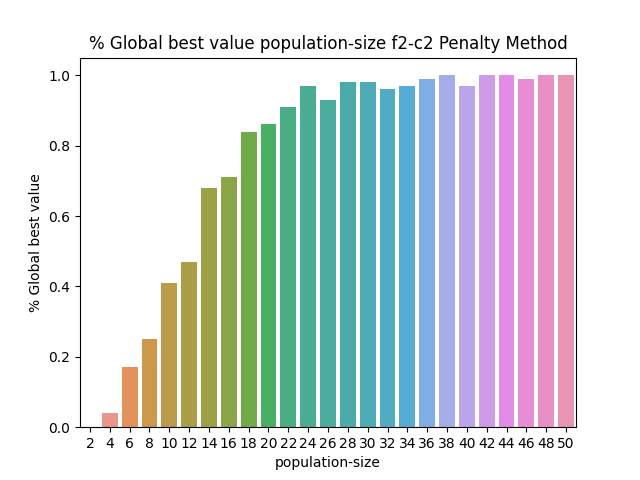

The table this chart was drawn from, first rows:
BehaviorSpace results (NetLogo 6.3.0)
PSO_NL_Template.nlogo
population-size-f2-c2-penalty
12/31/2022 00:20:52:810 +0100
min-pxcor, max-pxcor, min-pycor, max-pycor
-100, 100, -100, 100
[run number], trails-mode, particle-inertia, path-to-load, swarm-confidence, highlight-mode, penalty, constraint_handling_method, Constraint, fitness_function, Constraints, path-to-save, population-size, personal-confidence, particle-speed-limit, [step], global-best-val, iterations
3, None, 0.5, filename.txt, 1, Best found, 0.5, Penalty Method, Constraint 2, F2 Schwefel Function, true, filename.txt, 2, 1, 10, 600, 0.4289, 600
1, None, 0.5, filename.txt, 1, Best found, 0.5, Penalty Method, Constraint 2, F2 Schwefel Function, true, filename.txt, 2, 1, 10, 600, 0.344, 600
8, None, 0.5, filename.txt, 1, Best found, 0.5, Penalty Method, Constraint 2, F2 Schwefel Function, true, filename.txt, 2, 1, 10, 600, 0.3326, 600
5, None, 0.5, filename.txt, 1, Best found, 0.5, Penalty Method, Constraint 2, F2 Schwefel Function, true, filename.txt, 2, 1, 10, 600, 0.3957, 600
4, None, 0.5, filename.txt, 1, Best found, 0.5, Penalty Method, Constraint 2, F2 Schwefel Function, true, filename.txt, 2, 1, 10, 600, 0.4259, 600
7, None, 0.5, filename.txt, 1, Best found, 0.5, Penalty Method, Constraint 2, F2 Schwefel Function, true, filename.txt, 2, 1, 10, 600, 0.4017, 600
6, None, 0.5, filename.txt, 1, Best found, 0.5, Penalty Method, Constraint 2, F2 Schwefel Function, true, filename.txt, 2, 1, 10, 600, 0.4165, 600
2, None, 0.5, filename.txt, 1, Best found, 0.5, Penalty Method, Constraint 2, F2 Schwefel Function, true, filename.txt, 2, 1, 10, 600, 0.341, 600
10, None, 0.5, filename.txt, 1, Best found, 0.5, Penalty Method, Constraint 2, F2 Schwefel Function, true, filename.txt, 2, 1, 10, 600, 0.344, 600
9, None, 0.5, filename.txt, 1, Best found, 0.5, Penalty Method, Constraint 2, F2 Schwefel Function, true, filename.txt, 2, 1, 10, 600, 0.3168, 600
11, None, 0.5, filename.txt, 1, Best found, 0.5, Penalty Method, Constraint 2, F2 Schwefel Function, true, filename.txt, 2, 1, 10, 600, 0.3881, 600
12, None, 0.5, filename.txt, 1, Best found, 0.5, Penalty Method, Constraint 2, F2 Schwefel Function, true, filename.txt, 2, 1, 10, 600, 0.2223, 600
15, None, 0.5, filename.txt, 1, Best found, 0.5, Penalty Method, Constraint 2, F2 Schwefel Function, true, filename.txt, 2, 1, 10, 600, 0.4054, 600
16, None, 0.5, filename.txt, 1, Best found, 0.5, Penalty Method, Constraint 2, F2 Schwefel Function, true, filename.txt, 2, 1, 10, 600, 0.4024, 600
13, None, 0.5, filename.txt, 1, Best found, 0.5, Penalty Method, Constraint 2, F2 Schwefel Function, true, filename.txt, 2, 1, 10, 600, 0.2947, 600
14, None, 0.5, filename.txt, 1, Best found, 0.5, Penalty Method, Constraint 2, F2 Schwefel Function, true, filename.txt, 2, 1, 10, 600, 0.3835, 600
17, None, 0.5, filename.txt, 1, Best found, 0.5, Penalty Method, Constraint 2, F2 Schwefel Function, true, filename.txt, 2, 1, 10, 600, 0.4995, 600
21, None, 0.5, filename.txt, 1, Best found, 0.5, Penalty Method, Constraint 2, F2 Schwefel Function, true, filename.txt, 2, 1, 10, 600, 0.4942, 600
22, None, 0.5, filename.txt, 1, Best found, 0.5, Penalty Method, Constraint 2, F2 Schwefel Function, true, filename.txt, 2, 1, 10, 600, 0.4443, 600
24, None, 0.5, filename.txt, 1, Best found, 0.5, Penalty Method, Constraint 2, F2 Schwefel Function, true, filename.txt, 2, 1, 10, 600, 0.3759, 600
23, None, 0.5, filename.txt, 1, Best found, 0.5, Penalty Method, Constraint 2, F2 Schwefel Function, true, filename.txt, 2, 1, 10, 600, 0.4853, 600
20, None, 0.5, filename.txt, 1, Best found, 0.5, Penalty Method, Constraint 2, F2 Schwefel Function, true, filename.txt, 2, 1, 10, 600, 0.4261, 600
18, None, 0.5, filename.txt, 1, Best found, 0.5, Penalty Method, Constraint 2, F2 Schwefel Function, true, filename.txt, 2, 1, 10, 600, 0.3031, 600
19, None, 0.5, filename.txt, 1, Best found, 0.5, Penalty Method, Constraint 2, F2 Schwefel Function, true, filename.txt, 2, 1, 10, 600, 0.3897, 600
25, None, 0.5, filename.txt, 1, Best found, 0.5, Penalty Method, Constraint 2, F2 Schwefel Function, true, filename.txt, 2, 1, 10, 600, 0.3713, 600
28, None, 0.5, filename.txt, 1, Best found, 0.5, Penalty Method, Constraint 2, F2 Schwefel Function, true, filename.txt, 2, 1, 10, 600, 0.4524, 600
29, None, 0.5, filename.txt, 1, Best found, 0.5, Penalty Method, Constraint 2, F2 Schwefel Function, true, filename.txt, 2, 1, 10, 600, 0.4889, 600
26, None, 0.5, filename.txt, 1, Best found, 0.5, Penalty Method, Constraint 2, F2 Schwefel Function, true, filename.txt, 2, 1, 10, 600, 0.4567, 600
27, None, 0.5, filename.txt, 1, Best found, 0.5, Penalty Method, Constraint 2, F2 Schwefel Function, true, filename.txt, 2, 1, 10, 600, 0.3929, 600
32, None, 0.5, filename.txt, 1, Best found, 0.5, Penalty Method, Constraint 2, F2 Schwefel Function, true, filename.txt, 2, 1, 10, 600, 0.3356, 600
30, None, 0.5, filename.txt, 1, Best found, 0.5, Penalty Method, Constraint 2, F2 Schwefel Function, true, filename.txt, 2, 1, 10, 600, 0.4017, 600
31, None, 0.5, filename.txt, 1, Best found, 0.5, Penalty Method, Constraint 2, F2 Schwefel Function, true, filename.txt, 2, 1, 10, 600, 0.3569, 600
33, None, 0.5, filename.txt, 1, Best found, 0.5, Penalty Method, Constraint 2, F2 Schwefel Function, true, filename.txt, 2, 1, 10, 600, 0.2296, 600
36, None, 0.5, filename.txt, 1, Best found, 0.5, Penalty Method, Constraint 2, F2 Schwefel Function, true, filename.txt, 2, 1, 10, 600, 0.4764, 600
34, None, 0.5, filename.txt, 1, Best found, 0.5, Penalty Method, Constraint 2, F2 Schwefel Function, true, filename.txt, 2, 1, 10, 600, 0.3795, 600
41, None, 0.5, filename.txt, 1, Best found, 0.5, Penalty Method, Constraint 2, F2 Schwefel Function, true, filename.txt, 2, 1, 10, 600, 0.4554, 600
38, None, 0.5, filename.txt, 1, Best found, 0.5, Penalty Method, Constraint 2, F2 Schwefel Function, true, filename.txt, 2, 1, 10, 600, 0.3832, 600
37, None, 0.5, filename.txt, 1, Best found, 0.5, Penalty Method, Constraint 2, F2 Schwefel Function, true, filename.txt, 2, 1, 10, 600, 0.4853, 600
35, None, 0.5, filename.txt, 1, Best found, 0.5, Penalty Method, Constraint 2, F2 Schwefel Function, true, filename.txt, 2, 1, 10, 600, 0.4381, 600
40, None, 0.5, filename.txt, 1, Best found, 0.5, Penalty Method, Constraint 2, F2 Schwefel Function, true, filename.txt, 2, 1, 10, 600, 0.3221, 600
39, None, 0.5, filename.txt, 1, Best found, 0.5, Penalty Method, Constraint 2, F2 Schwefel Function, true, filename.txt, 2, 1, 10, 600, 0.3089, 600
44, None, 0.5, filename.txt, 1, Best found, 0.5, Penalty Method, Constraint 2, F2 Schwefel Function, true, filename.txt, 2, 1, 10, 600, 0.2969, 600
45, None, 0.5, filename.txt, 1, Best found, 0.5, Penalty Method, Constraint 2, F2 Schwefel Function, true, filename.txt, 2, 1, 10, 600, 0.3149, 600
43, None, 0.5, filename.txt, 1, Best found, 0.5, Penalty Method, Constraint 2, F2 Schwefel Function, true, filename.txt, 2, 1, 10, 600, 0.387, 600
46, None, 0.5, filename.txt, 1, Best found, 0.5, Penalty Method, Constraint 2, F2 Schwefel Function, true, filename.txt, 2, 1, 10, 600, 0.3795, 600
47, None, 0.5, filename.txt, 1, Best found, 0.5, Penalty Method, Constraint 2, F2 Schwefel Function, true, filename.txt, 2, 1, 10, 600, 0.4599, 600
42, None, 0.5, filename.txt, 1, Best found, 0.5, Penalty Method, Constraint 2, F2 Schwefel Function, true, filename.txt, 2, 1, 10, 600, 0.3788, 600
49, None, 0.5, filename.txt, 1, Best found, 0.5, Penalty Method, Constraint 2, F2 Schwefel Function, true, filename.txt, 2, 1, 10, 600, 0.3583, 600
48, None, 0.5, filename.txt, 1, Best found, 0.5, Penalty Method, Constraint 2, F2 Schwefel Function, true, filename.txt, 2, 1, 10, 600, 0.3603, 600
50, None, 0.5, filename.txt, 1, Best found, 0.5, Penalty Method, Constraint 2, F2 Schwefel Function, true, filename.txt, 2, 1, 10, 600, 0.4267, 600
51, None, 0.5, filename.txt, 1, Best found, 0.5, Penalty Method, Constraint 2, F2 Schwefel Function, true, filename.txt, 2, 1, 10, 600, 0.4951, 600
52, None, 0.5, filename.txt, 1, Best found, 0.5, Penalty Method, Constraint 2, F2 Schwefel Function, true, filename.txt, 2, 1, 10, 600, 0.3988, 600
55, None, 0.5, filename.txt, 1, Best found, 0.5, Penalty Method, Constraint 2, F2 Schwefel Function, true, filename.txt, 2, 1, 10, 600, 0.3544, 600
54, None, 0.5, filename.txt, 1, Best found, 0.5, Penalty Method, Constraint 2, F2 Schwefel Function, true, filename.txt, 2, 1, 10, 600, 0.42, 600
... 2,446 more rows
